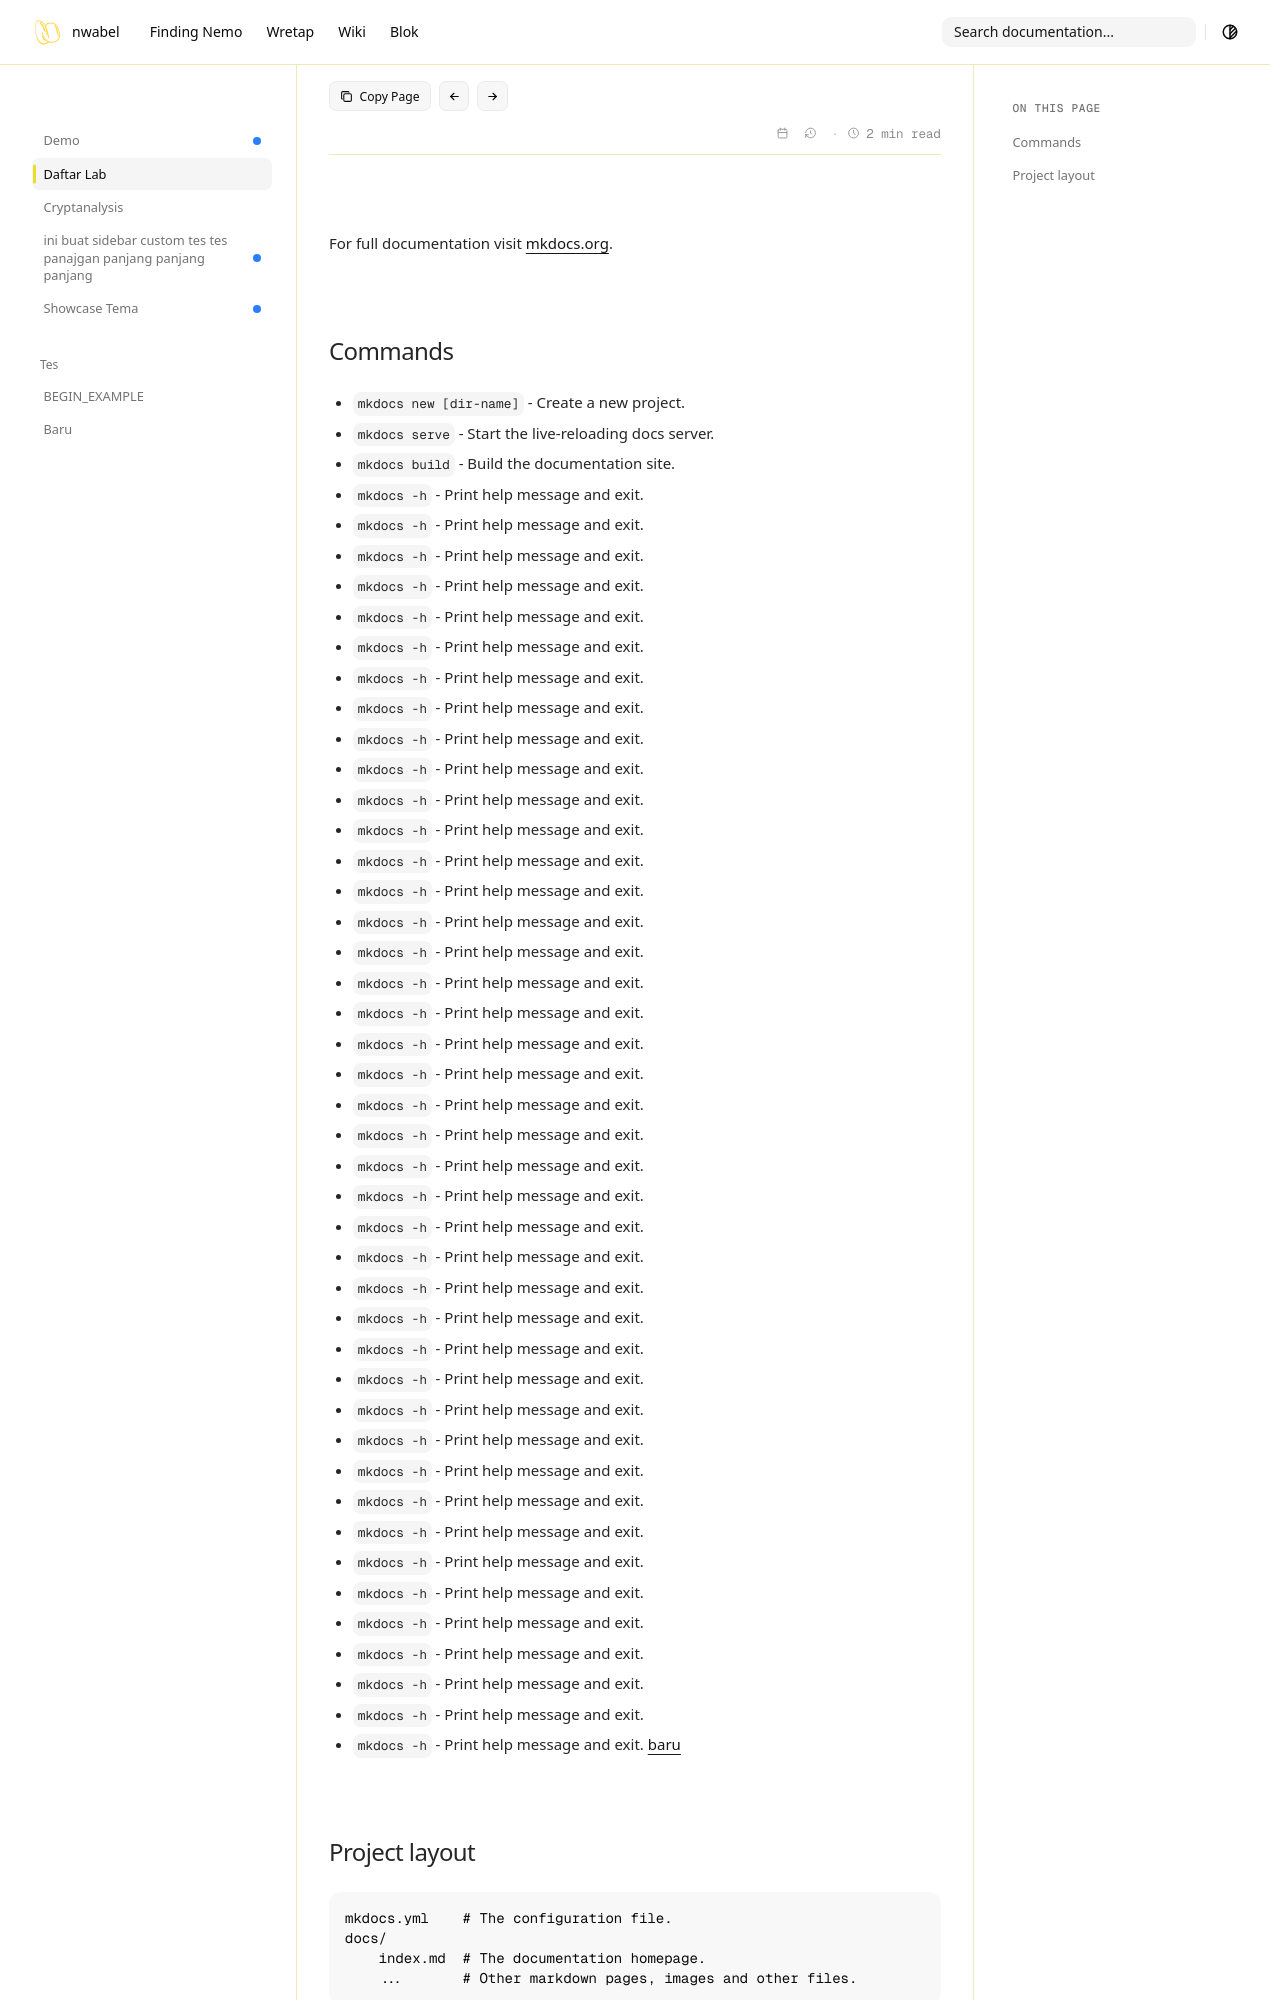

repository: nwabel/nwabel.github.io · page: wretap/indexLabs/index.html · generator: mkdocs

# Welcome to MkDocs

For full documentation visit [mkdocs.org](https://www.mkdocs.org).

## Commands

* `mkdocs new [dir-name]` - Create a new project.
* `mkdocs serve` - Start the live-reloading docs server.
* `mkdocs build` - Build the documentation site.
* `mkdocs -h` - Print help message and exit.
* `mkdocs -h` - Print help message and exit.
* `mkdocs -h` - Print help message and exit.
* `mkdocs -h` - Print help message and exit.
* `mkdocs -h` - Print help message and exit.
* `mkdocs -h` - Print help message and exit.
* `mkdocs -h` - Print help message and exit.
* `mkdocs -h` - Print help message and exit.
* `mkdocs -h` - Print help message and exit.
* `mkdocs -h` - Print help message and exit.
* `mkdocs -h` - Print help message and exit.
* `mkdocs -h` - Print help message and exit.
* `mkdocs -h` - Print help message and exit.
* `mkdocs -h` - Print help message and exit.
* `mkdocs -h` - Print help message and exit.
* `mkdocs -h` - Print help message and exit.
* `mkdocs -h` - Print help message and exit.
* `mkdocs -h` - Print help message and exit.
* `mkdocs -h` - Print help message and exit.
* `mkdocs -h` - Print help message and exit.
* `mkdocs -h` - Print help message and exit.
* `mkdocs -h` - Print help message and exit.
* `mkdocs -h` - Print help message and exit.
* `mkdocs -h` - Print help message and exit.
* `mkdocs -h` - Print help message and exit.
* `mkdocs -h` - Print help message and exit.
* `mkdocs -h` - Print help message and exit.
* `mkdocs -h` - Print help message and exit.
* `mkdocs -h` - Print help message and exit.
* `mkdocs -h` - Print help message and exit.
* `mkdocs -h` - Print help message and exit.
* `mkdocs -h` - Print help message and exit.
* `mkdocs -h` - Print help message and exit.
* `mkdocs -h` - Print help message and exit.
* `mkdocs -h` - Print help message and exit.
* `mkdocs -h` - Print help message and exit.
* `mkdocs -h` - Print help message and exit.
* `mkdocs -h` - Print help message and exit.
* `mkdocs -h` - Print help message and exit.
* `mkdocs -h` - Print help message and exit.
* `mkdocs -h` - Print help message and exit.
* `mkdocs -h` - Print help message and exit.
[[baru]]
